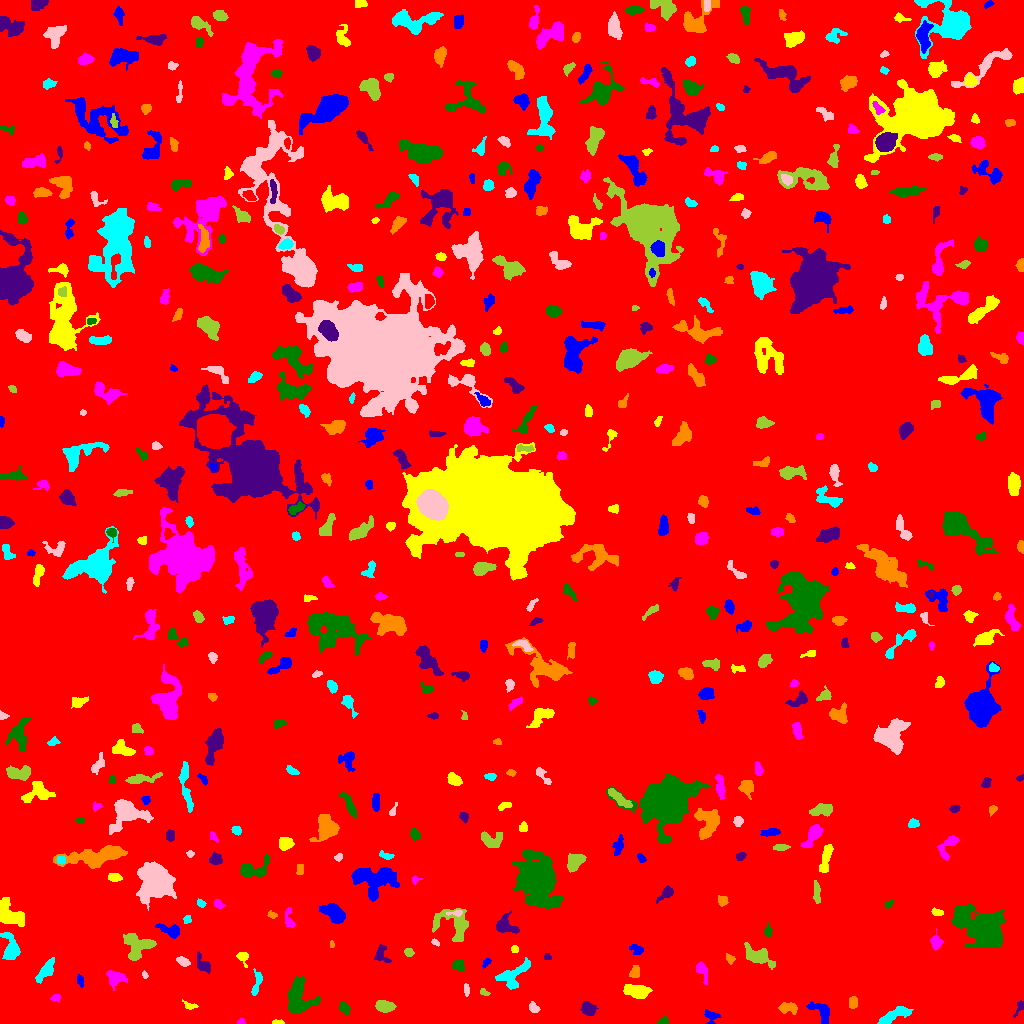

The file beside this chart, header and first rows:
ID, X, Y, A, B, theta, total_flux, mu_max, mu_median, mu_mean, R_fwhm, R_e, R10, R90, x_start, x_end, y_start, y_end, area, greylevel
0, 504, 520.5, 299.5, 296, 1.351, 1358007, 10.0, 1.0, 1.547, 109.3, 233.6, 88.26, 388.3, 0, 1023, 0, 1023, 878083, 1.547
1, 710.9, 7.663, 3.614, 2.808, -0.3389, 187.0, 4.0, 1.0, 1.326, 4.107, 3.141, 1.128, 5.202, 704, 721, 0, 14, 141, 6.326
2, 277.7, 1.01, 3.189, 0.9588, 0.01215, 101.0, 5.0, 2.0, 1.98, 2.523, 2.111, 0.7979, 3.192, 272, 284, 0, 4, 51, 6.98
3, 241, 1.415, 1.64, 1.259, 0.1341, 94.0, 6.0, 2.0, 2.136, 2.326, 1.693, 0.5642, 2.764, 237, 245, 0, 6, 44, 7.136
4, 663.1, 1.861, 2.271, 1.652, 0.3602, 101.0, 4.0, 1.0, 1.464, 3.09, 2.257, 0.7979, 3.656, 657, 669, 0, 7, 69, 6.464
5, 588, 14.74, 3.58, 2.785, -0.6218, 606.0, 8.0, 3.0, 3.258, 4.853, 3.949, 1.493, 6.457, 580, 598, 8, 22, 186, 7.258
6, 787.8, 15.53, 4.763, 2.349, -0.0595, 266.0, 4.0, 1.0, 1.503, 5.078, 3.909, 1.382, 6.232, 778, 797, 9, 21, 177, 6.503
7, 892.9, 8.186, 8.208, 2.508, 0.4528, 803.0, 7.0, 2.0, 2.582, 5.557, 5.262, 2.034, 8.463, 877, 913, 0, 17, 311, 6.582
8, 533.3, 15.78, 2.787, 1.931, -0.8412, 192.0, 5.0, 2.0, 2.0, 3.192, 2.877, 1.128, 4.583, 529, 540, 11, 22, 96, 7.0
9, 384.5, 17.29, 4.444, 2.714, -0.1627, 564.0, 6.0, 3.0, 2.751, 6.077, 4.442, 1.784, 6.887, 375, 396, 11, 23, 205, 6.751
10, 164, 29.22, 5.395, 2.343, -1.015, 212.0, 2.0, 2.0, 1.514, 6.628, 4.068, 1.784, 6.077, 155, 172, 19, 36, 140, 5.514
11, 821.5, 11.84, 6.574, 3.698, -0.836, 550.0, 5.0, 2.0, 2.083, 5.202, 5.015, 2.034, 8.078, 806, 829, 0, 22, 264, 6.083
12, 190.3, 17.58, 3.972, 1.738, -0.284, 126.0, 3.0, 1.0, 1.518, 3.241, 2.821, 1.128, 4.652, 182, 198, 14, 24, 83, 5.518
13, 55.56, 25.66, 2.568, 1.689, 0.2675, 117.0, 4.0, 2.0, 1.746, 3.29, 2.523, 0.7979, 4.107, 50, 60, 21, 29, 67, 5.746
14, 344.5, 15.45, 2.449, 1.83, -0.5506, 92.0, 3.0, 1.0, 0.8142, 2.646, 2.523, 0.9772, 4.184, 339, 350, 9, 22, 113, 5.814
15, 1020, 19.15, 1.625, 1.398, -0.1133, 62.0, 3.0, 0.0, 0.6966, 2.394, 1.871, 0.7979, 3.038, 1013, 1023, 6, 23, 89, 5.697
16, 852.8, 20.84, 3.118, 2.059, 1.466, 199.0, 3.0, 2.0, 1.913, 4.442, 3.241, 1.382, 5.046, 849, 857, 15, 27, 104, 5.913
17, 256.9, 41.25, 7.191, 2.1, 1.388, 310.0, 4.0, 2.0, 1.938, 5.836, 4.146, 1.493, 6.333, 251, 262, 28, 55, 160, 5.938
18, 466.1, 34.23, 3.075, 1.378, -1.462, 150.0, 4.0, 2.0, 2.206, 3.827, 2.646, 0.9772, 3.989, 464, 469, 27, 40, 68, 6.206
19, 484.3, 30.96, 2.654, 1.492, -0.431, 115.0, 4.0, 2.0, 1.983, 3.478, 2.394, 0.7979, 3.785, 480, 490, 28, 35, 58, 7.983
20, 366.3, 29.38, 3.881, 1.526, -1.534, 186.0, 4.0, 2.0, 1.958, 3.949, 2.821, 1.128, 4.754, 363, 370, 22, 37, 95, 5.958
21, 80.16, 43.01, 3.028, 1.585, -1.377, 131.0, 3.0, 2.0, 1.724, 3.656, 2.764, 1.128, 4.334, 77, 83, 36, 49, 76, 5.724
22, 638.7, 31.84, 5.667, 2.994, -0.1053, 864.0, 8.0, 2.0, 2.734, 5.726, 4.886, 1.954, 8.444, 623, 652, 25, 39, 316, 6.734
23, 114.9, 45.34, 4.231, 3.376, -0.1854, 703.0, 9.0, 2.0, 3.004, 4.146, 4.334, 1.596, 7.203, 106, 127, 33, 53, 234, 7.004
24, 298.2, 25.67, 9.617, 6.162, 1.561, 1882, 8.0, 3.0, 2.987, 8.406, 7.777, 3.038, 12.23, 286, 320, 10, 47, 630, 6.987
25, 203.5, 58.33, 5.044, 2.648, -0.9021, 452.0, 5.0, 2.0, 2.484, 4.549, 3.989, 1.693, 6.555, 197, 210, 50, 72, 182, 6.484
26, 634.8, 50.95, 3.002, 2.434, 1.054, 259.0, 5.0, 2.0, 2.252, 3.909, 3.29, 1.262, 5.293, 629, 639, 46, 58, 115, 7.252
27, 46.1, 53.2, 6.193, 2.615, 0.9545, 657.0, 8.0, 3.0, 2.618, 4.442, 4.787, 1.693, 7.485, 35, 54, 40, 66, 251, 6.618
28, 144.8, 48.38, 1.717, 1.211, -1.3, 89.0, 6.0, 2.0, 2.119, 2.111, 1.693, 0.5642, 2.932, 142, 148, 45, 53, 42, 8.119
29, 757.6, 67.58, 8.084, 3.788, -0.4498, 1364, 6.0, 3.0, 3.589, 8.938, 6.333, 2.646, 9.885, 744, 775, 54, 81, 380, 6.589
30, 960.4, 58.45, 7.545, 3.535, 0.2276, 1422, 10.0, 4.0, 4.514, 6.308, 5.352, 2.111, 8.704, 940, 973, 49, 67, 315, 7.514
31, 486.3, 60.93, 2.573, 1.564, 0.7832, 136.0, 4.0, 2.0, 2.092, 3.656, 2.459, 0.9772, 3.868, 482, 491, 55, 65, 65, 7.092
32, 242.6, 66.59, 3.363, 2.399, -1.141, 313.0, 6.0, 3.0, 2.746, 4.297, 3.141, 1.262, 4.918, 236, 248, 56, 71, 114, 6.746
33, 701.5, 53.68, 4.327, 2.385, -1.173, 270.0, 4.0, 1.0, 1.688, 4.983, 3.478, 1.382, 5.726, 696, 707, 39, 62, 160, 6.688
34, 458.2, 58.25, 2.781, 2.35, -0.4703, 551.0, 10.0, 4.0, 4.373, 4.222, 3.192, 1.262, 5.078, 452, 464, 52, 64, 126, 8.373
35, 546.9, 65.56, 2.055, 1.277, -0.09578, 54.0, 2.0, 1.0, 1.102, 3.385, 2.034, 0.7979, 3.09, 544, 551, 64, 70, 49, 6.102
36, 730.1, 64.69, 2.527, 1.938, -0.8257, 127.0, 4.0, 1.0, 1.693, 3.338, 2.646, 0.9772, 4.37, 726, 735, 59, 70, 75, 5.693
37, 514.9, 49.35, 10.21, 4.492, 0.6926, 967.0, 6.0, 2.0, 2.313, 7.024, 6.333, 2.257, 9.934, 495, 530, 34, 66, 418, 6.313
38, 183.3, 61.88, 3.336, 1.961, -0.4945, 294.0, 5.0, 3.0, 2.697, 4.222, 3.29, 1.262, 5.109, 176, 190, 57, 67, 109, 6.697
39, 408.5, 71.58, 1.946, 1.689, -0.6951, 137.0, 6.0, 2.0, 1.827, 2.706, 2.326, 0.7979, 3.7, 404, 414, 67, 75, 75, 6.827
40, 797.2, 75.01, 2.487, 2.045, -1.326, 264.0, 6.0, 3.0, 2.966, 3.989, 2.877, 1.128, 4.478, 793, 801, 69, 80, 89, 6.966
41, 636.4, 74.44, 3.652, 2.116, -0.3969, 225.0, 5.0, 2.0, 1.94, 3.338, 3.241, 1.262, 5.382, 629, 643, 69, 79, 116, 6.94
42, 514.6, 74.65, 1.678, 1.562, 0.1639, 81.0, 3.0, 2.0, 1.473, 2.985, 2.111, 0.7979, 3.192, 511, 518, 71, 78, 55, 6.473
43, 935.8, 81.61, 3.534, 2.606, -1.448, 424.0, 8.0, 3.0, 2.944, 3.949, 3.568, 1.262, 5.754, 930, 943, 73, 95, 144, 6.944
44, 984, 94.61, 11.27, 6.568, -0.5332, 10530, 33.0, 4.0, 6.882, 7.959, 8.831, 3.338, 16.99, 951, 1005, 76, 119, 1530, 10.88
45, 381.4, 68.83, 4.883, 3.415, -1.187, 289.0, 3.0, 2.0, 1.68, 5.642, 4.37, 1.693, 6.58, 374, 391, 61, 79, 172, 5.68
46, 331.7, 79.22, 1.8, 1.083, -1.448, 81.0, 5.0, 2.0, 2.382, 2.111, 1.784, 0.5642, 2.764, 330, 334, 76, 83, 34, 6.382
47, 10.87, 74.91, 7, 3.462, -1.406, 959.0, 8.0, 2.0, 2.871, 5.614, 5.293, 2.034, 8.686, 0, 20, 64, 91, 334, 6.871
48, 435.1, 81.0, 2.284, 1.37, -0.5171, 101.0, 4.0, 2.0, 2.061, 3.192, 2.111, 0.7979, 3.432, 431, 439, 77, 85, 49, 7.061
49, 137.9, 78.01, 7.55, 6.612, -0.09429, 1462, 7.0, 2.0, 3.014, 7.736, 6.628, 2.706, 10.63, 123, 156, 63, 90, 485, 7.014
50, 662.3, 88.34, 7.039, 2.854, 0.6984, 741.0, 6.0, 3.0, 3.049, 6.864, 4.82, 1.954, 7.653, 650, 674, 81, 102, 243, 7.049
51, 170.2, 92.87, 6.082, 2.727, -0.3353, 858.0, 8.0, 4.0, 3.954, 5.997, 4.652, 1.784, 7.378, 155, 179, 85, 100, 217, 7.954
52, 10.71, 109.6, 8.832, 4.285, -0.7631, 1336, 7.0, 3.0, 2.898, 7.024, 6.531, 2.523, 10.25, 0, 24, 97, 126, 461, 6.898
53, 289.4, 103.8, 5.964, 1.903, -1.421, 141.0, 4.0, 1.0, 1.037, 3.7, 2.877, 1.128, 4.583, 285, 295, 96, 116, 136, 6.037
54, 768.0, 92.68, 2.807, 1.703, 1.5, 231.0, 8.0, 2.0, 2.718, 2.764, 2.585, 0.9772, 4.222, 764, 772, 86, 101, 85, 6.718
55, 504.8, 97.27, 5.711, 3.23, -0.3533, 380.0, 4.0, 1.0, 1.382, 6.358, 4.72, 1.693, 7.269, 496, 519, 90, 113, 275, 6.382
56, 272, 108.7, 1.971, 1.506, -0.4349, 85.0, 3.0, 1.0, 1.393, 2.985, 2.185, 0.7979, 3.432, 267, 277, 105, 113, 61, 6.393
57, 186.4, 103.7, 1.924, 1.621, 0.5342, 85.0, 3.0, 1.0, 1.371, 2.932, 2.185, 0.7979, 3.432, 183, 191, 100, 108, 62, 7.371
58, 455.7, 110.6, 4.451, 1.328, 0.05609, 118.0, 3.0, 2.0, 1.616, 3.523, 2.646, 0.9772, 4.146, 446, 462, 107, 113, 73, 9.616
59, 453.9, 97.64, 10.94, 7.768, -0.8589, 1415, 11.0, 2.0, 2.577, 3.038, 7.047, 2.185, 11.27, 432, 468, 82, 115, 549, 6.577
... 513 more rows
